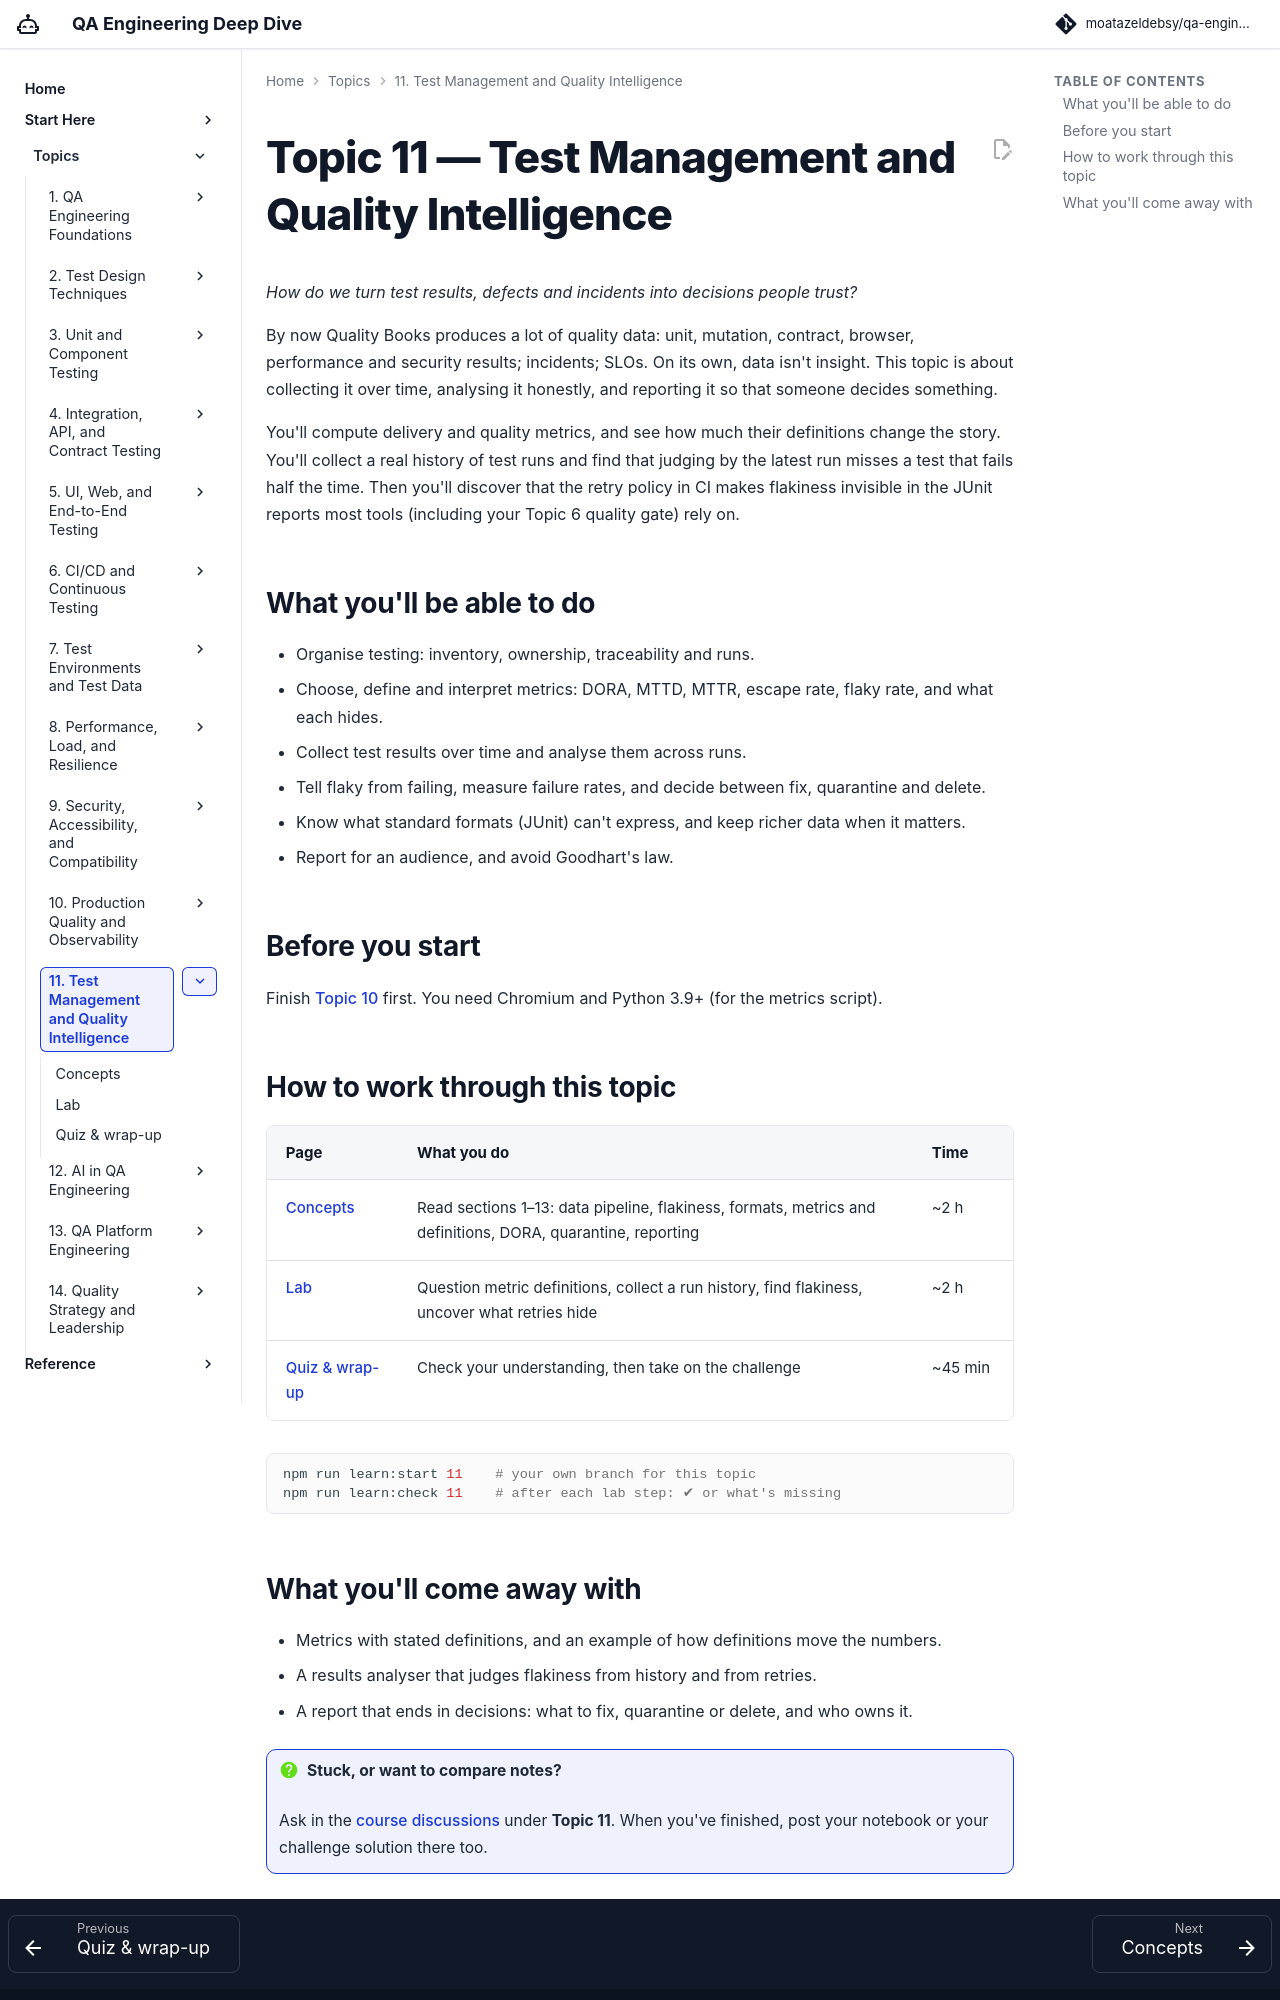

repository: moatazeldebsy/qa-ai-era-workshop · page: topics/11-quality-intelligence/index.html · generator: mkdocs

# Topic 11 — Test Management and Quality Intelligence

*How do we turn test results, defects and incidents into decisions people trust?*

By now Quality Books produces a lot of quality data: unit, mutation, contract, browser, performance and security results; incidents; SLOs. On its own, data isn't insight. This topic is about collecting it over time, analysing it honestly, and reporting it so that someone decides something.

You'll compute delivery and quality metrics, and see how much their definitions change the story. You'll collect a real history of test runs and find that judging by the latest run misses a test that fails half the time. Then you'll discover that the retry policy in CI makes flakiness invisible in the JUnit reports most tools (including your Topic 6 quality gate) rely on.

<div class="topic-progress" data-topic="11"></div>

## What you'll be able to do

- Organise testing: inventory, ownership, traceability and runs.
- Choose, define and interpret metrics: DORA, MTTD, MTTR, escape rate, flaky rate, and what each hides.
- Collect test results over time and analyse them across runs.
- Tell flaky from failing, measure failure rates, and decide between fix, quarantine and delete.
- Know what standard formats (JUnit) can't express, and keep richer data when it matters.
- Report for an audience, and avoid Goodhart's law.

## Before you start

Finish [Topic 10](../10-observability/index.md) first. You need Chromium and Python 3.9+ (for the metrics script).

## How to work through this topic

| Page | What you do | Time |
|---|---|---|
| [Concepts](concepts.md) | Read sections 1–13: data pipeline, flakiness, formats, metrics and definitions, DORA, quarantine, reporting | ~2 h |
| [Lab](lab.md) | Question metric definitions, collect a run history, find flakiness, uncover what retries hide | ~2 h |
| [Quiz & wrap-up](quiz.md) | Check your understanding, then take on the challenge | ~45 min |

```bash
npm run learn:start 11    # your own branch for this topic
npm run learn:check 11    # after each lab step: ✔ or what's missing
```
